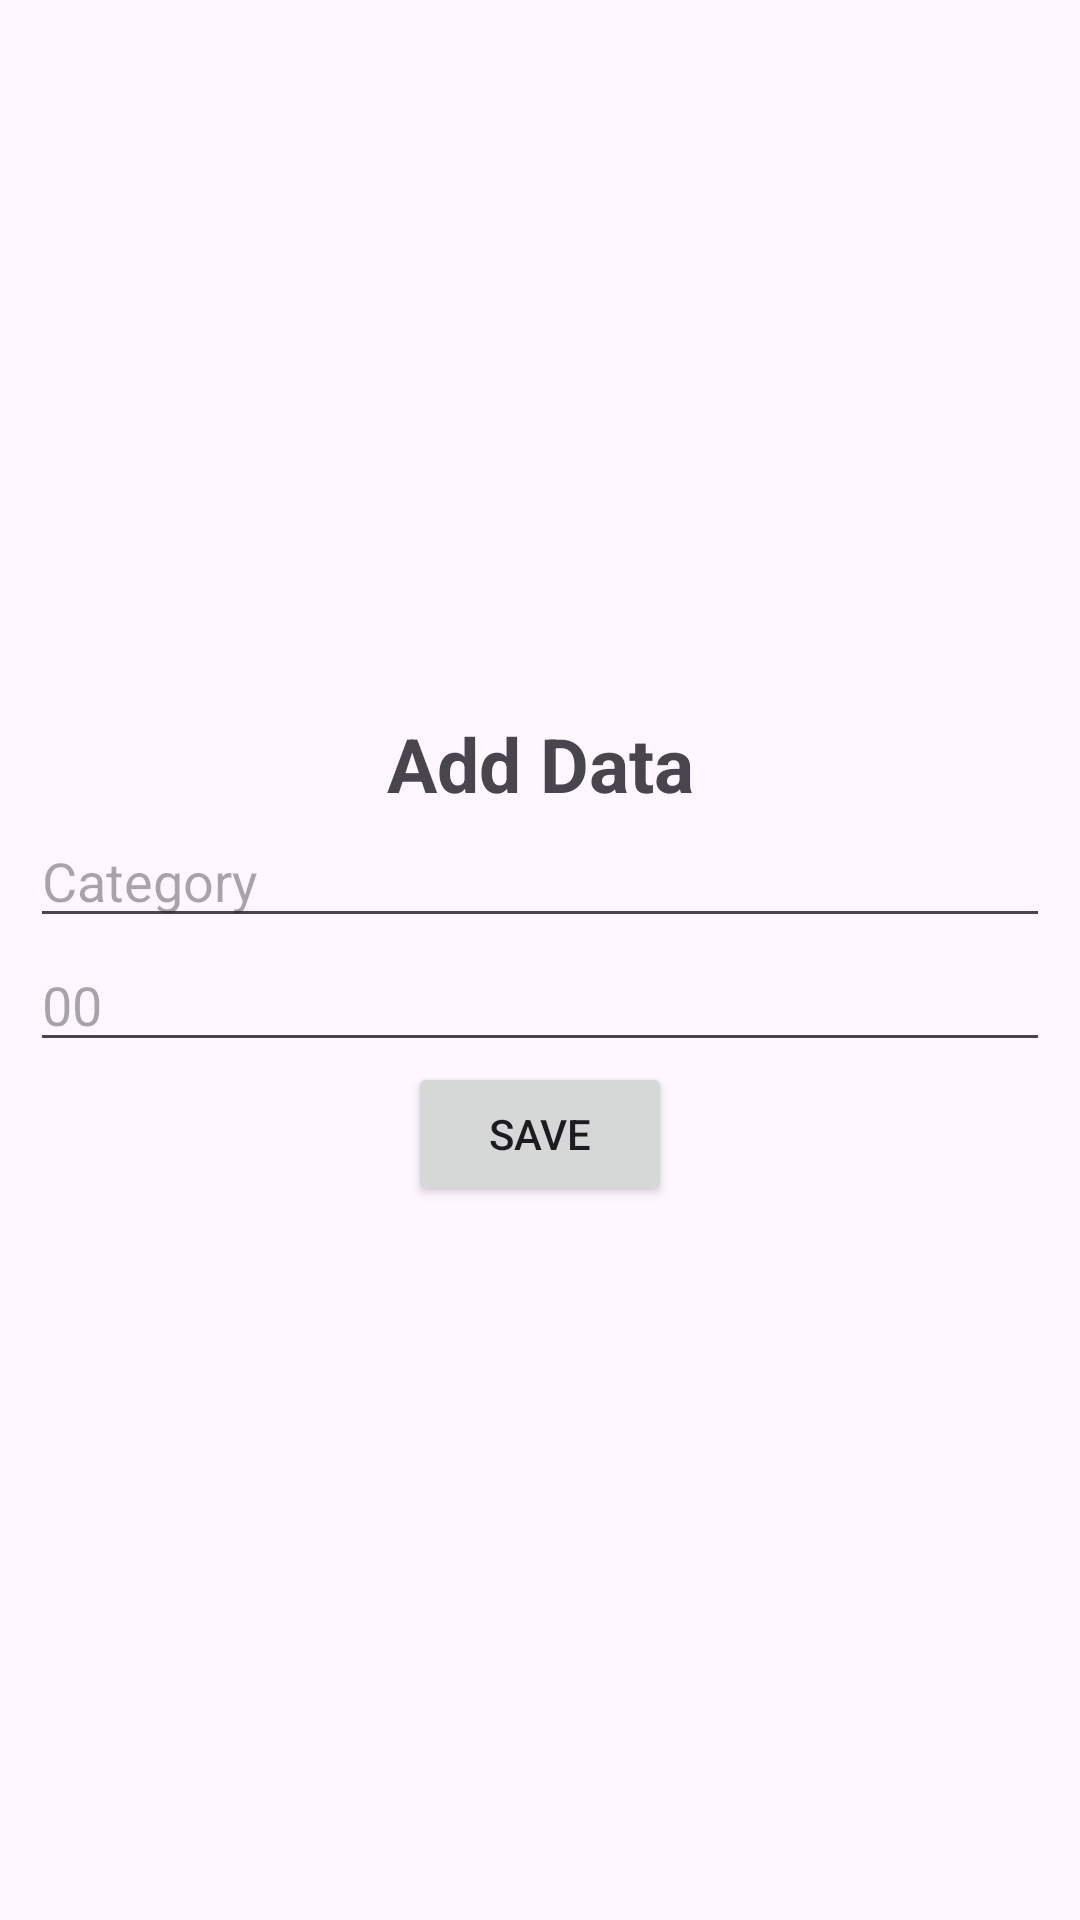

The Android layout XML behind this screen, and the referenced resources:
<!-- AndroidManifest.xml: application theme Theme.PersonalWallet -->
<!-- res/layout/activity_add_data.xml -->
<?xml version="1.0" encoding="utf-8"?>
<LinearLayout xmlns:android="http://schemas.android.com/apk/res/android"
    xmlns:app="http://schemas.android.com/apk/res-auto"
    xmlns:tools="http://schemas.android.com/tools"
    android:id="@+id/main"
    android:layout_width="match_parent"
    android:layout_height="match_parent"
    android:orientation="vertical"
    android:padding="10dp"
    android:gravity="center"
    tools:context=".AddData">

    <TextView
        android:id="@+id/tvTitle"
        android:gravity="center"
        android:layout_width="match_parent"
        android:layout_height="wrap_content"
        android:text="Add Data"
        android:textStyle="bold"
        android:textSize="25sp"/>

    <EditText
        android:id="@+id/edCategory"
        android:layout_width="match_parent"
        android:layout_height="wrap_content"
        android:ems="10"
        android:inputType="text"
        android:hint="Category" />

    <EditText
        android:id="@+id/edAmount"
        android:layout_width="match_parent"
        android:layout_height="wrap_content"
        android:ems="10"
        android:inputType="number"
        android:hint="00" />

    <Button
        android:id="@+id/btnSave"
        android:layout_width="wrap_content"
        android:layout_height="wrap_content"
        android:text="Save" />
</LinearLayout>
<!-- resources referenced by this layout -->
<resources>
  <style name="Theme.PersonalWallet" parent="Base.Theme.PersonalWallet" />
  <style name="Base.Theme.PersonalWallet" parent="Theme.Material3.DayNight.NoActionBar">
          
          
      </style>
</resources>
